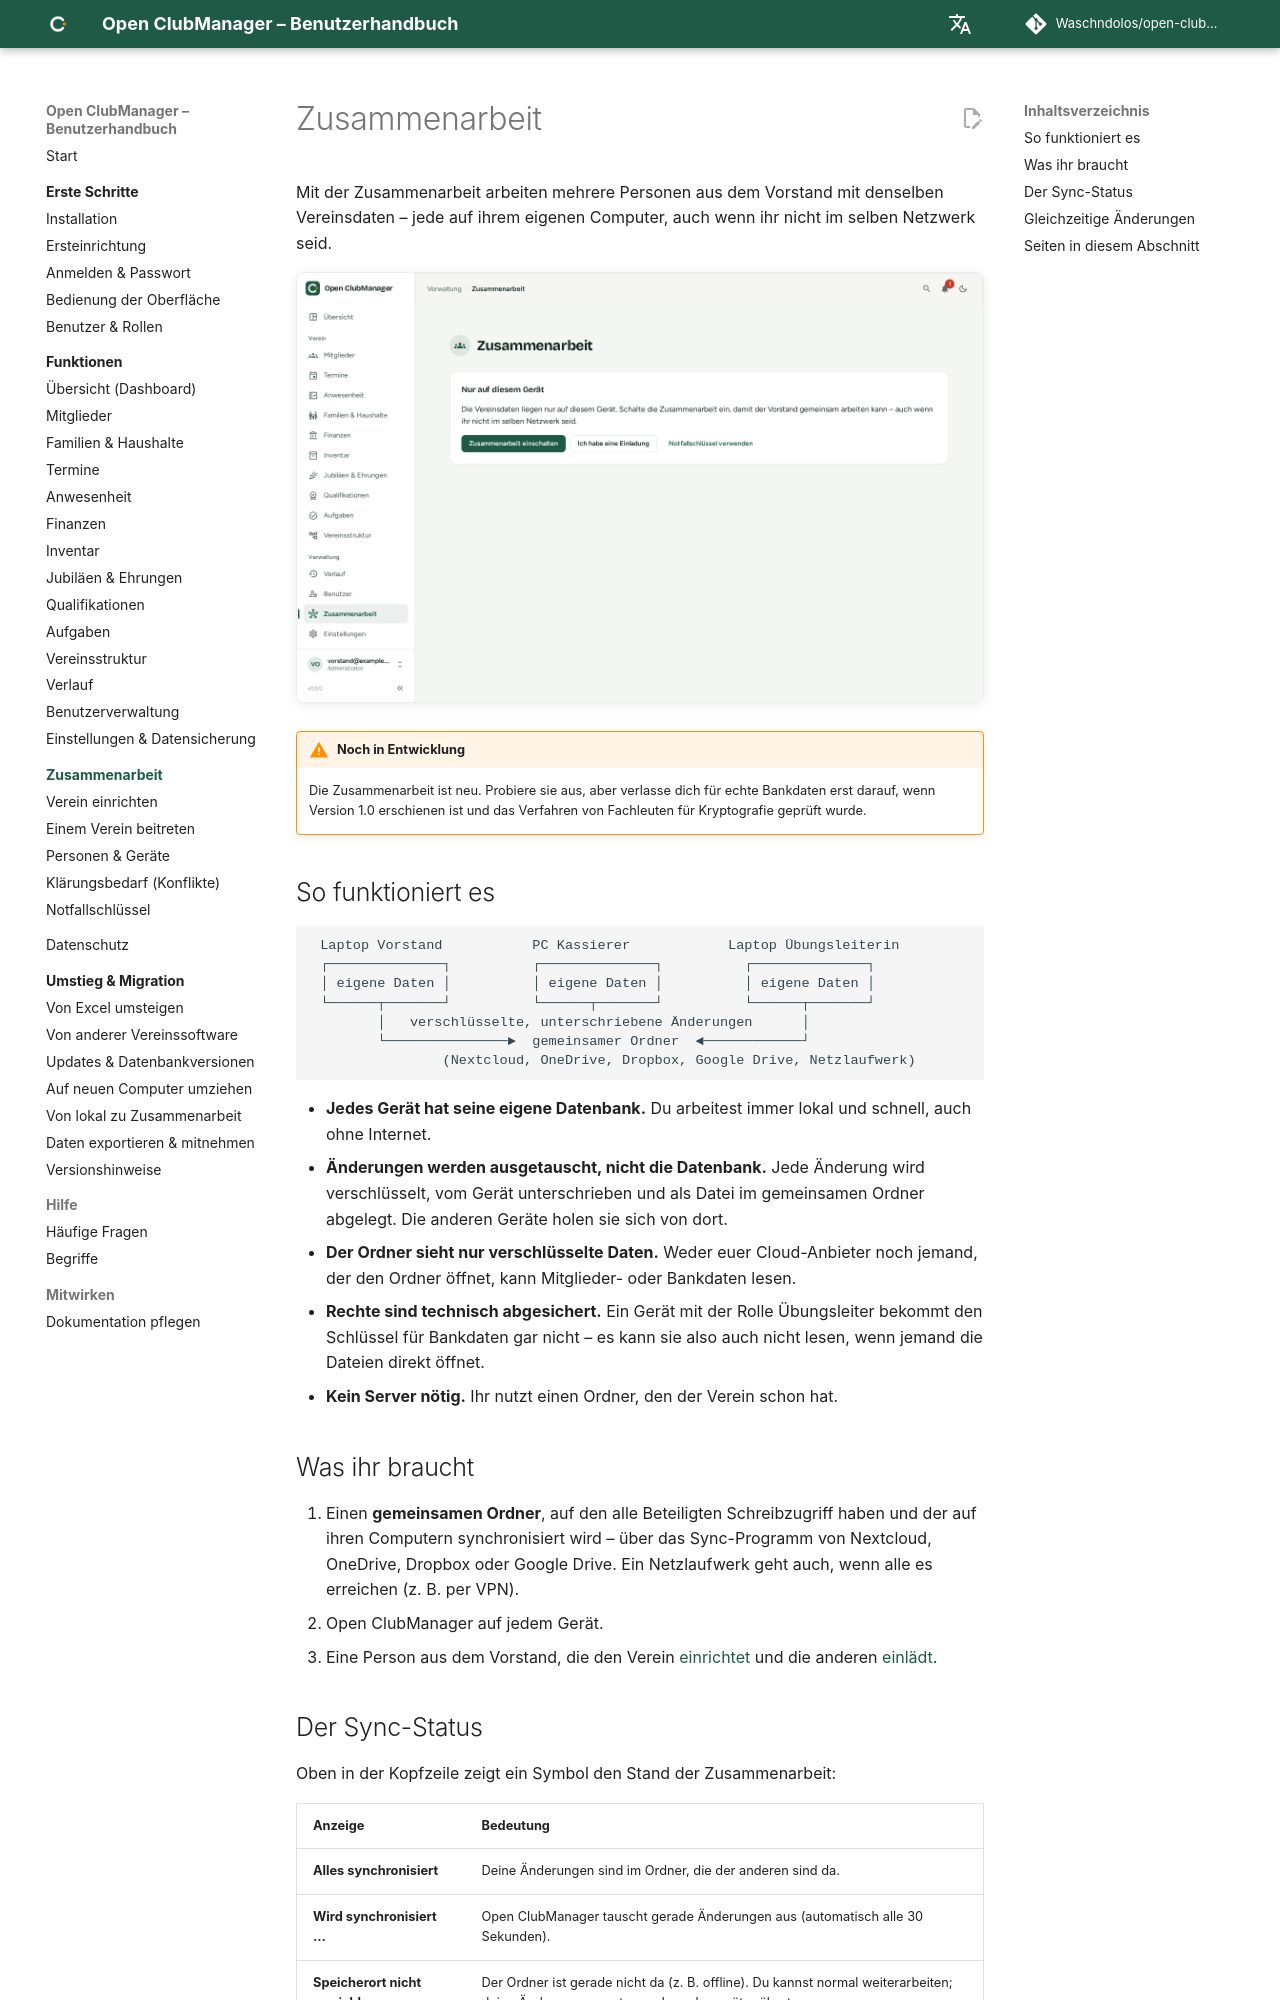

repository: Waschndolos/open-clubmanager · page: zusammenarbeit/index.html · generator: mkdocs

---
routes:
  - /collaboration
---

# Zusammenarbeit

Mit der Zusammenarbeit arbeiten mehrere Personen aus dem Vorstand mit denselben Vereinsdaten – jede auf ihrem eigenen Computer, auch wenn ihr nicht im selben Netzwerk seid.

![Zusammenarbeit](../assets/screenshots/collaboration.png){ .screenshot }

!!! warning "Noch in Entwicklung"
    Die Zusammenarbeit ist neu. Probiere sie aus, aber verlasse dich für echte Bankdaten erst darauf, wenn Version 1.0 erschienen ist und das Verfahren von Fachleuten für Kryptografie geprüft wurde.

## So funktioniert es

```
 Laptop Vorstand           PC Kassierer            Laptop Übungsleiterin
 ┌──────────────┐          ┌──────────────┐          ┌──────────────┐
 │ eigene Daten │          │ eigene Daten │          │ eigene Daten │
 └──────┬───────┘          └──────┬───────┘          └──────┬───────┘
        │   verschlüsselte, unterschriebene Änderungen      │
        └───────────────►  gemeinsamer Ordner  ◄────────────┘
                (Nextcloud, OneDrive, Dropbox, Google Drive, Netzlaufwerk)
```

- **Jedes Gerät hat seine eigene Datenbank.** Du arbeitest immer lokal und schnell, auch ohne Internet.
- **Änderungen werden ausgetauscht, nicht die Datenbank.** Jede Änderung wird verschlüsselt, vom Gerät unterschrieben und als Datei im gemeinsamen Ordner abgelegt. Die anderen Geräte holen sie sich von dort.
- **Der Ordner sieht nur verschlüsselte Daten.** Weder euer Cloud-Anbieter noch jemand, der den Ordner öffnet, kann Mitglieder- oder Bankdaten lesen.
- **Rechte sind technisch abgesichert.** Ein Gerät mit der Rolle Übungsleiter bekommt den Schlüssel für Bankdaten gar nicht – es kann sie also auch nicht lesen, wenn jemand die Dateien direkt öffnet.
- **Kein Server nötig.** Ihr nutzt einen Ordner, den der Verein schon hat.

## Was ihr braucht

1. Einen **gemeinsamen Ordner**, auf den alle Beteiligten Schreibzugriff haben und der auf ihren Computern synchronisiert wird – über das Sync-Programm von Nextcloud, OneDrive, Dropbox oder Google Drive. Ein Netzlaufwerk geht auch, wenn alle es erreichen (z. B. per VPN).
2. Open ClubManager auf jedem Gerät.
3. Eine Person aus dem Vorstand, die den Verein [einrichtet](einrichten.md) und die anderen [einlädt](personen-geraete.md#person-einladen).
